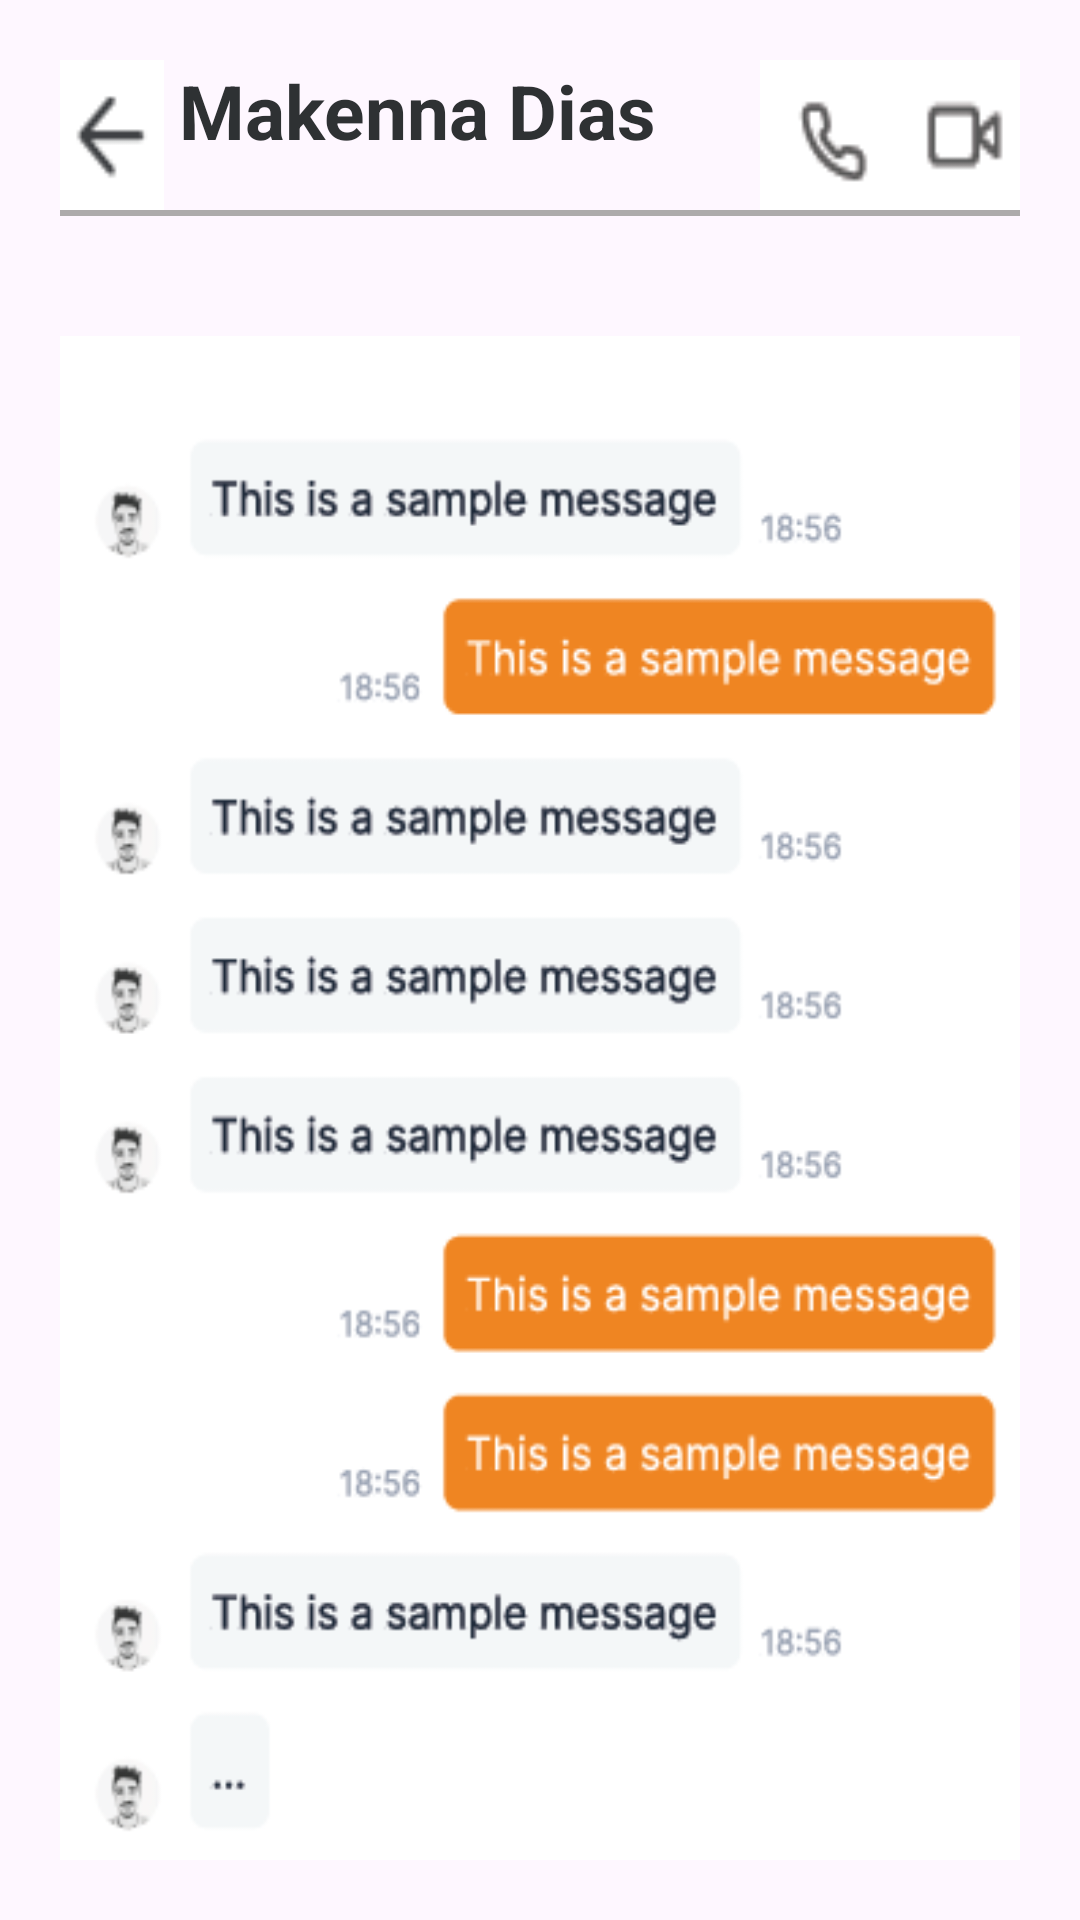

Reconstruct the res/layout file that produces this screen, plus the resources it refers to.
<!-- AndroidManifest.xml: application theme Theme.I200557 -->
<!-- res/layout/activity_messages.xml -->
<?xml version="1.0" encoding="utf-8"?>
<androidx.constraintlayout.widget.ConstraintLayout xmlns:android="http://schemas.android.com/apk/res/android"
    xmlns:app="http://schemas.android.com/apk/res-auto"
    xmlns:tools="http://schemas.android.com/tools"
    android:layout_width="match_parent"
    android:layout_height="match_parent"
    tools:context=".messages">

    <RelativeLayout
        android:layout_width="match_parent"
        android:layout_height="match_parent">

        <LinearLayout
            android:layout_width="match_parent"
            android:layout_height="match_parent"
            android:orientation="vertical"
            android:paddingHorizontal="20dp"
            android:paddingVertical="20dp">

            <LinearLayout
                android:layout_width="match_parent"
                android:layout_height="wrap_content"
                android:orientation="horizontal">

                <ImageButton
                    android:id="@+id/peeche"

                    android:layout_width="wrap_content"
                    android:layout_height="50dp"
                    android:layout_weight="1"
                    android:background="@drawable/barrow"
                    android:contentDescription="back"
                    android:onClick="onNumberClick" />

                <TextView
                    android:id="@+id/textView1"
                    android:layout_width="wrap_content"
                    android:layout_height="50dp"
                    android:layout_weight="6"
                    android:paddingHorizontal="5dp"
                    android:text="Makenna Dias"
                    android:textColor="@color/material_dynamic_neutral20"
                    android:textSize="25dp"
                    android:textStyle="bold" />

                <ImageButton


                    android:layout_width="wrap_content"
                    android:layout_height="50dp"
                    android:layout_weight="1.5"
                    android:background="@drawable/call"
                    android:contentDescription="back"
                    android:onClick="audio" />

                <ImageButton


                    android:layout_width="wrap_content"
                    android:layout_height="50dp"
                    android:layout_weight="1.5"
                    android:background="@drawable/vc"
                    android:contentDescription="back"
                    android:onClick="vc" />


            </LinearLayout>

            <View
                android:layout_width="wrap_content"
                android:layout_height="2dp"
                android:background="#ADABAB" />

            <ImageView
                android:id="@+id/imageView10"
                android:layout_width="match_parent"
                android:layout_height="wrap_content"
                android:layout_marginTop="40dp"
                android:background="@drawable/chat"
                android:paddingVertical="20dp" />
            <View
                android:layout_width="wrap_content"
                android:layout_height="2dp"
                android:background="#ADABAB" />
            <com.google.android.material.textfield.TextInputEditText
                android:layout_width="match_parent"
                android:layout_height="wrap_content"
                android:layout_marginBottom="7dp"
                android:hint="Write a reply..." />

            <LinearLayout
                android:layout_width="match_parent"
                android:layout_height="match_parent"
                android:orientation="horizontal"></LinearLayout>


        </LinearLayout>
    </RelativeLayout>
</androidx.constraintlayout.widget.ConstraintLayout>
<!-- resources referenced by this layout -->
<resources>
  <!-- drawable barrow: png bitmap (drawable, 405 bytes) -->
  <!-- drawable call: png bitmap (drawable, 768 bytes) -->
  <!-- drawable chat: png bitmap (drawable, 36229 bytes) -->
  <!-- drawable vc: png bitmap (drawable, 510 bytes) -->
  <style name="Theme.I200557" parent="Base.Theme.I200557" />
  <style name="Base.Theme.I200557" parent="Theme.Material3.DayNight.NoActionBar">
          
          
      </style>
</resources>
